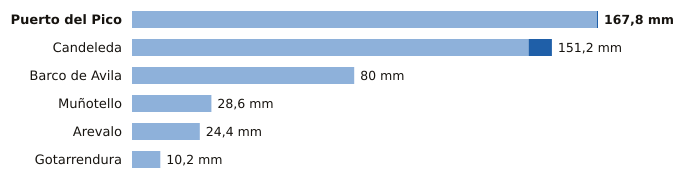

The file beside this chart, header and first rows:
estacion, provincia, indicativo, mm_6_dias_anteriores, mm_hoy, mm_7_dias, horas_de_hoy
Puerto del Pico, Ávila, 3319D, 167.4, 0.4, 167.8, 8
Candeleda, Ávila, 3422D, 142.8, 8.4, 151.2, 8
Barco de Avila, Ávila, 2828Y, 80.0, 0.0, 80.0, 8
Muñotello, Ávila, 2430Y, 28.6, 0.0, 28.6, 6
Arevalo, Ávila, 2456B, 24.4, 0.0, 24.4, 8
Gotarrendura, Ávila, 2453E, 10.2, 0.0, 10.2, 7
